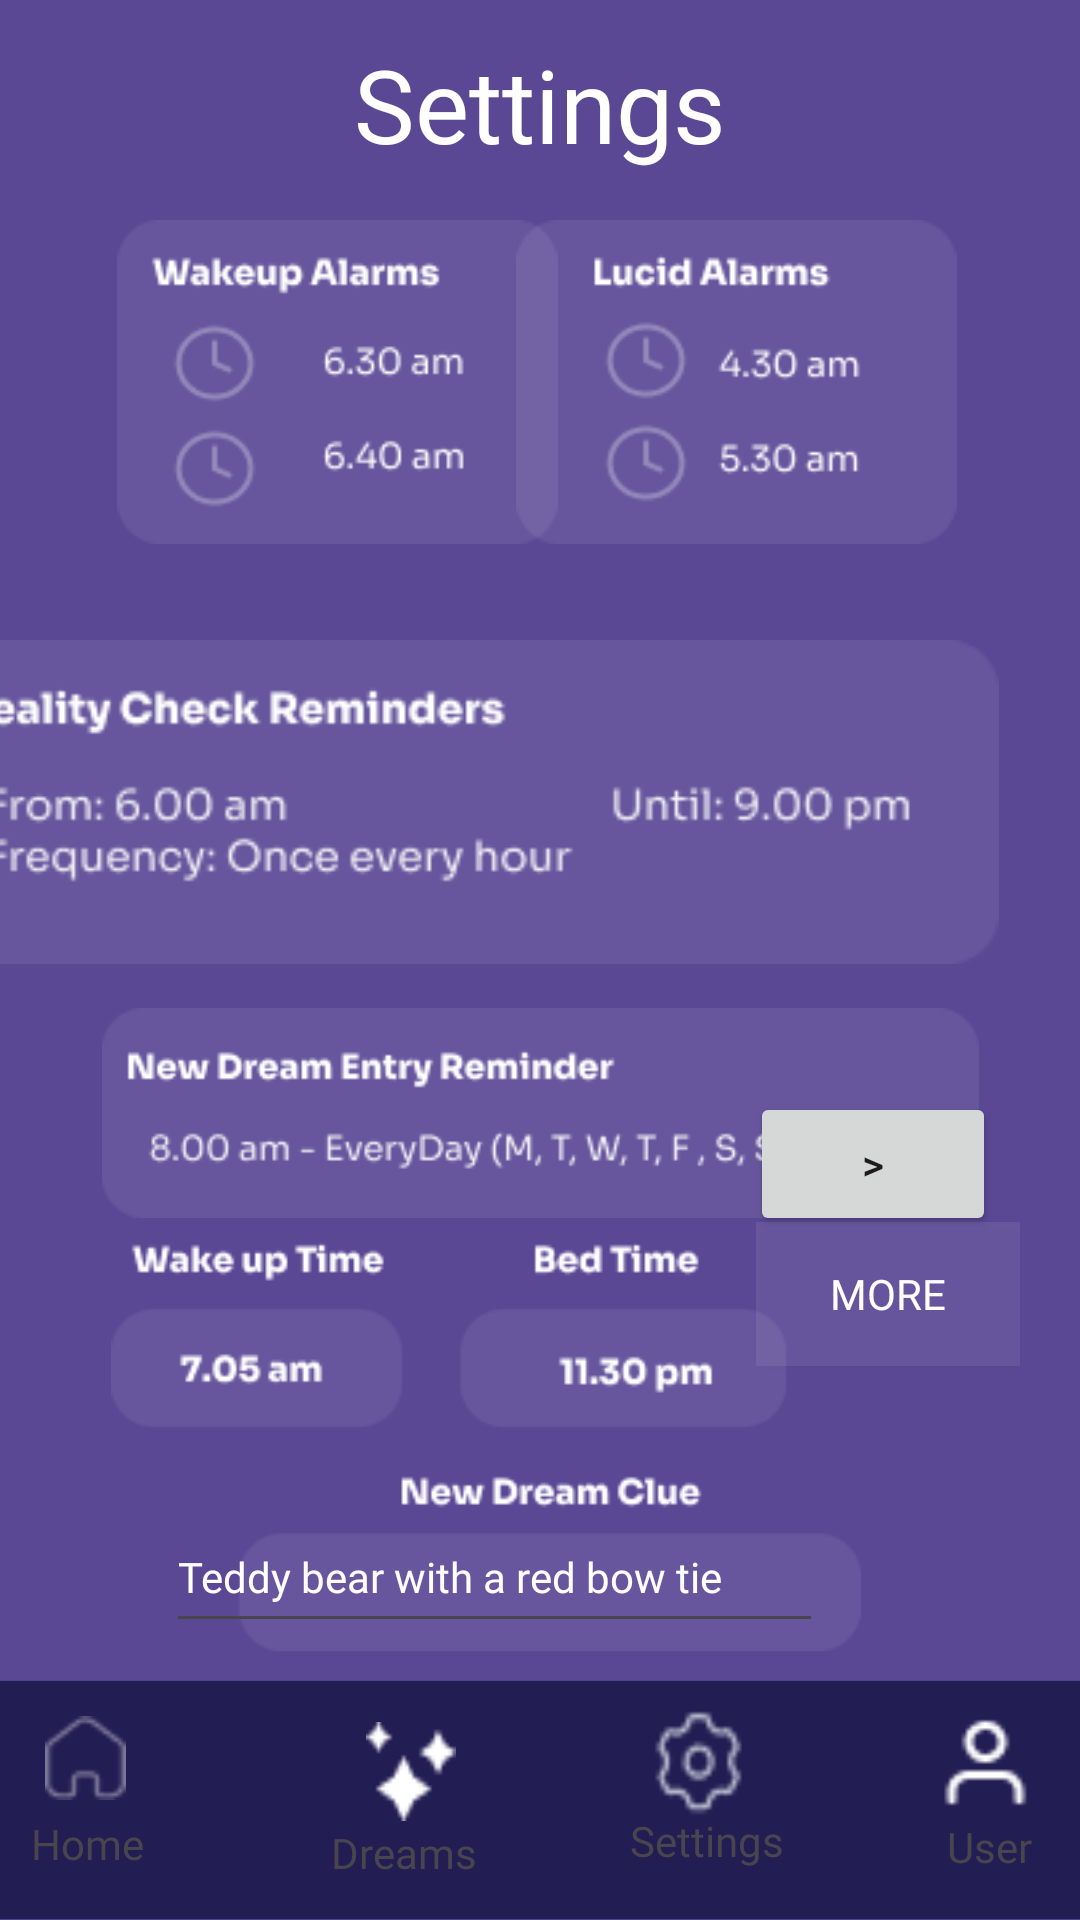

Layout XML and referenced resources for this Android screen:
<!-- AndroidManifest.xml: application theme Theme.LumosLucidDreamingApp -->
<!-- res/layout/activity_settings.xml -->
<?xml version="1.0" encoding="utf-8"?>
<androidx.constraintlayout.widget.ConstraintLayout xmlns:android="http://schemas.android.com/apk/res/android"
    android:layout_width="match_parent"
    android:layout_height="match_parent"
    android:id="@+id/main"
    xmlns:app="http://schemas.android.com/apk/res-auto"
    xmlns:tools="http://schemas.android.com/tools">

    <androidx.constraintlayout.widget.ConstraintLayout
        android:id="@+id/linearLayout"
        android:layout_width="match_parent"
        android:layout_height="match_parent"
        android:background="#5A4895">

        
        <TextView
            android:id="@+id/settingsTitle"
            android:layout_width="wrap_content"
            android:layout_height="wrap_content"
            android:layout_marginStart="145dp"
            android:layout_marginTop="12dp"
            android:layout_marginEnd="145dp"
            android:layout_marginBottom="16dp"
            android:fontFamily="@font/alatsi"
            android:text="@string/settings"
            android:textColor="@android:color/white"
            android:textSize="34sp"
            app:layout_constraintBottom_toTopOf="@+id/imageLucid"
            app:layout_constraintEnd_toEndOf="parent"
            app:layout_constraintHorizontal_bias="0.5"
            app:layout_constraintStart_toStartOf="parent"
            app:layout_constraintTop_toTopOf="parent" />


        <ImageView
            android:id="@+id/imageWakeup"
            android:layout_width="159dp"
            android:layout_height="108dp"
            android:layout_marginStart="33dp"
            android:layout_marginEnd="28dp"
            android:contentDescription="@null"
            android:src="@drawable/wakeup"
            app:layout_constraintEnd_toStartOf="@+id/imageLucid"
            app:layout_constraintHorizontal_bias="0.0"
            app:layout_constraintStart_toStartOf="parent"
            app:layout_constraintTop_toTopOf="@+id/imageLucid" />


        


        <ImageView
            android:id="@+id/imageLucid"
            android:layout_width="157dp"
            android:layout_height="108dp"
            android:layout_marginEnd="36dp"
            android:layout_marginBottom="32dp"
            android:contentDescription="@null"
            android:src="@drawable/lucid"
            app:layout_constraintBottom_toTopOf="@+id/imageRC"
            app:layout_constraintEnd_toEndOf="parent" />


        

        <ImageView
            android:id="@+id/imageRC"
            android:layout_width="412dp"
            android:layout_height="108dp"
            android:layout_marginTop="-4dp"
            android:contentDescription="@null"
            android:src="@drawable/rc"
            app:layout_constraintEnd_toEndOf="parent"
            app:layout_constraintHorizontal_bias="1.0"
            app:layout_constraintStart_toStartOf="parent"
            app:layout_constraintTop_toBottomOf="@+id/imageWakeup" />

        <ImageView
            android:id="@+id/imageentry"
            android:layout_width="353dp"
            android:layout_height="70dp"
            android:layout_marginStart="3dp"
            android:layout_marginTop="336dp"
            android:layout_marginEnd="3dp"
            android:contentDescription="@null"
            android:src="@drawable/entry"
            app:layout_constraintEnd_toEndOf="parent"
            app:layout_constraintStart_toStartOf="parent"
            app:layout_constraintTop_toTopOf="parent" />

        <ImageView
            android:id="@+id/imageClue"
            android:layout_width="278dp"
            android:layout_height="137dp"
            android:layout_marginStart="23dp"
            android:layout_marginTop="92dp"
            android:layout_marginEnd="8dp"
            android:contentDescription="@null"
            android:src="@drawable/clue"
            app:layout_constraintEnd_toStartOf="@+id/buttonMore"
            app:layout_constraintHorizontal_bias="0.0"
            app:layout_constraintStart_toStartOf="parent"
            app:layout_constraintTop_toBottomOf="@+id/imageRC" />

        <Button
            android:id="@+id/buttonMore"
            android:layout_width="wrap_content"
            android:layout_height="wrap_content"
            android:layout_marginTop="86dp"
            android:layout_marginEnd="20dp"
            android:background="#14FFFFFF"
            android:fontFamily="@font/alatsi"
            android:padding="8dp"
            android:text="@string/more"
            android:textColor="#FFFFFF"
            app:layout_constraintEnd_toEndOf="parent"
            app:layout_constraintTop_toBottomOf="@+id/imageRC" />

        <Button
            android:id="@+id/buttonWhatIsLucidDreaming"
            android:layout_width="195dp"
            android:layout_height="57dp"
            android:layout_marginTop="20dp"
            android:layout_marginEnd="4dp"
            android:backgroundTint="@color/deepBlue"
            android:fontFamily="@font/alatsi"
            android:padding="12dp"
            android:text="@string/what_is_lucid_dreaming"
            android:textColor="#FCF6FF"
            app:layout_constraintEnd_toEndOf="parent"
            app:layout_constraintHorizontal_bias="0.509"
            app:layout_constraintStart_toStartOf="parent"
            app:layout_constraintTop_toBottomOf="@+id/imageClue" />

        <Button
            android:id="@+id/buttongooo"
            android:layout_width="82dp"
            android:layout_height="48dp"
            android:layout_marginEnd="28dp"
            android:layout_marginBottom="228dp"
            android:text="@string/morebtn"
            app:layout_constraintBottom_toBottomOf="parent"
            app:layout_constraintEnd_toEndOf="parent"
            app:layout_constraintHorizontal_bias="1.0"
            app:layout_constraintStart_toEndOf="@+id/imageClue" />

        <EditText
            android:id="@+id/editTextText"
            android:layout_width="219dp"
            android:layout_height="47dp"
            android:layout_marginStart="-340dp"
            android:layout_marginTop="-50dp"
            android:autofillHints="@null"
            android:ems="10"
            android:fontFamily="@font/alatsi"
            android:inputType="text"
            android:text="@string/clue"
            android:textColor="#FFFEFE"
            android:textSize="14sp"
            app:layout_constraintEnd_toEndOf="parent"
            app:layout_constraintHorizontal_bias="0.523"
            app:layout_constraintStart_toEndOf="@+id/imageClue"
            app:layout_constraintTop_toBottomOf="@+id/imageClue" />

    </androidx.constraintlayout.widget.ConstraintLayout>




    <RelativeLayout
        android:id="@+id/bottomNavigationView"
        android:layout_width="411dp"
        android:layout_height="80dp"
        android:background="@drawable/bottom_nav_"
        app:layout_constraintBottom_toBottomOf="parent"
        app:layout_constraintEnd_toEndOf="parent"
        app:layout_constraintStart_toStartOf="parent"
        tools:ignore="MissingConstraints">

        <TextView
            android:id="@+id/textView3"
            android:layout_width="wrap_content"
            android:layout_height="wrap_content"
            android:layout_alignParentEnd="true"
            android:layout_alignParentBottom="true"
            android:layout_marginEnd="338dp"
            android:layout_marginBottom="16dp"
            android:fontFamily="@font/alatsi"
            android:text="@string/Home" />

        <Button
            android:id="@+id/Home"
            android:layout_width="27dp"
            android:layout_height="28dp"
            android:layout_alignParentEnd="true"
            android:layout_alignParentBottom="true"
            android:layout_marginEnd="344dp"
            android:layout_marginBottom="40dp"
            android:background="@drawable/path" />

        <TextView
            android:id="@+id/textView4"
            android:layout_width="wrap_content"
            android:layout_height="wrap_content"
            android:layout_alignParentEnd="true"
            android:layout_alignParentBottom="true"
            android:layout_marginEnd="227dp"
            android:layout_marginBottom="13dp"
            android:fontFamily="@font/alatsi"
            android:text="@string/dreams" />

        <Button
            android:id="@+id/dreams"
            android:layout_width="30dp"
            android:layout_height="33dp"
            android:layout_alignParentEnd="true"
            android:layout_alignParentBottom="true"
            android:layout_marginEnd="234dp"
            android:layout_marginBottom="33dp"
            android:background="@drawable/union" />

        <TextView
            android:id="@+id/textView5"
            android:layout_width="61dp"
            android:layout_height="wrap_content"
            android:layout_alignParentEnd="true"
            android:layout_alignParentBottom="true"
            android:layout_marginEnd="115dp"
            android:layout_marginBottom="17dp"
            android:fontFamily="@font/alatsi"
            android:text="@string/Settings" />

        <Button
            android:id="@+id/Settings"
            android:layout_width="35dp"
            android:layout_height="38dp"
            android:layout_alignParentEnd="true"
            android:layout_alignParentBottom="true"
            android:layout_marginEnd="135dp"
            android:layout_marginBottom="34dp"
            android:background="@drawable/settings" />

        <TextView
            android:id="@+id/textView6"
            android:layout_width="wrap_content"
            android:layout_height="wrap_content"
            android:layout_alignParentEnd="true"
            android:layout_alignParentBottom="true"
            android:layout_marginEnd="42dp"
            android:layout_marginBottom="15dp"
            android:fontFamily="@font/alatsi"
            android:text="@string/User" />

        <Button
            android:id="@+id/User"
            android:layout_width="35dp"
            android:layout_height="33dp"
            android:layout_alignParentEnd="true"
            android:layout_alignParentBottom="true"
            android:layout_marginEnd="40dp"
            android:layout_marginBottom="36dp"
            android:background="@drawable/user" />

    </RelativeLayout>

</androidx.constraintlayout.widget.ConstraintLayout>
<!-- resources referenced by this layout -->
<resources>
  <color name="deepBlue">#43387A</color>
  <!-- drawable bottom_nav_ (drawable) -->
  <vector
      xmlns:android="http://schemas.android.com/apk/res/android"
      xmlns:aapt="http://schemas.android.com/aapt"
      android:width="390.5dp"
      android:height="82.5dp"
      android:viewportWidth="390.5"
      android:viewportHeight="82.5"
      >
      <group>
          <clip-path
              android:pathData="M0.25 0.25H390.25V82.25H0.25V0.25Z"
              />
          <path
              android:pathData="M0.25 0.25V82.25H390.25V0.25"
              android:fillColor="#1B1B40"
              />
          <path
              android:pathData="M0.25 0.25V82.25H390.25V0.25"
              android:fillColor="#221D53"
              />
      </group>
  </vector>
  <!-- drawable clue: png bitmap (drawable, 4912 bytes) -->
  <!-- drawable entry: png bitmap (drawable, 4379 bytes) -->
  <!-- drawable lucid: png bitmap (drawable, 3366 bytes) -->
  <!-- drawable path: png bitmap (drawable, 442 bytes) -->
  <!-- drawable rc: png bitmap (drawable, 5177 bytes) -->
  <!-- drawable settings: png bitmap (drawable, 793 bytes) -->
  <!-- drawable union: png bitmap (drawable, 363 bytes) -->
  <!-- drawable user: png bitmap (drawable, 323 bytes) -->
  <!-- drawable wakeup: png bitmap (drawable, 3603 bytes) -->
  <string name="Home">Home</string>
  <string name="Settings">Settings</string>
  <string name="User">User</string>
  <string name="clue">Teddy bear with a red bow tie</string>
  <string name="dreams">Dreams</string>
  <string name="more">More</string>
  <string name="morebtn"> &gt; </string>
  <string name="settings">Settings</string>
  <string name="what_is_lucid_dreaming">What is Lucid Dreaming?</string>
  <style name="Theme.LumosLucidDreamingApp" parent="Base.Theme.LumosLucidDreamingApp" />
  <style name="Base.Theme.LumosLucidDreamingApp" parent="Theme.Material3.DayNight.NoActionBar">
          
          
      </style>
</resources>
